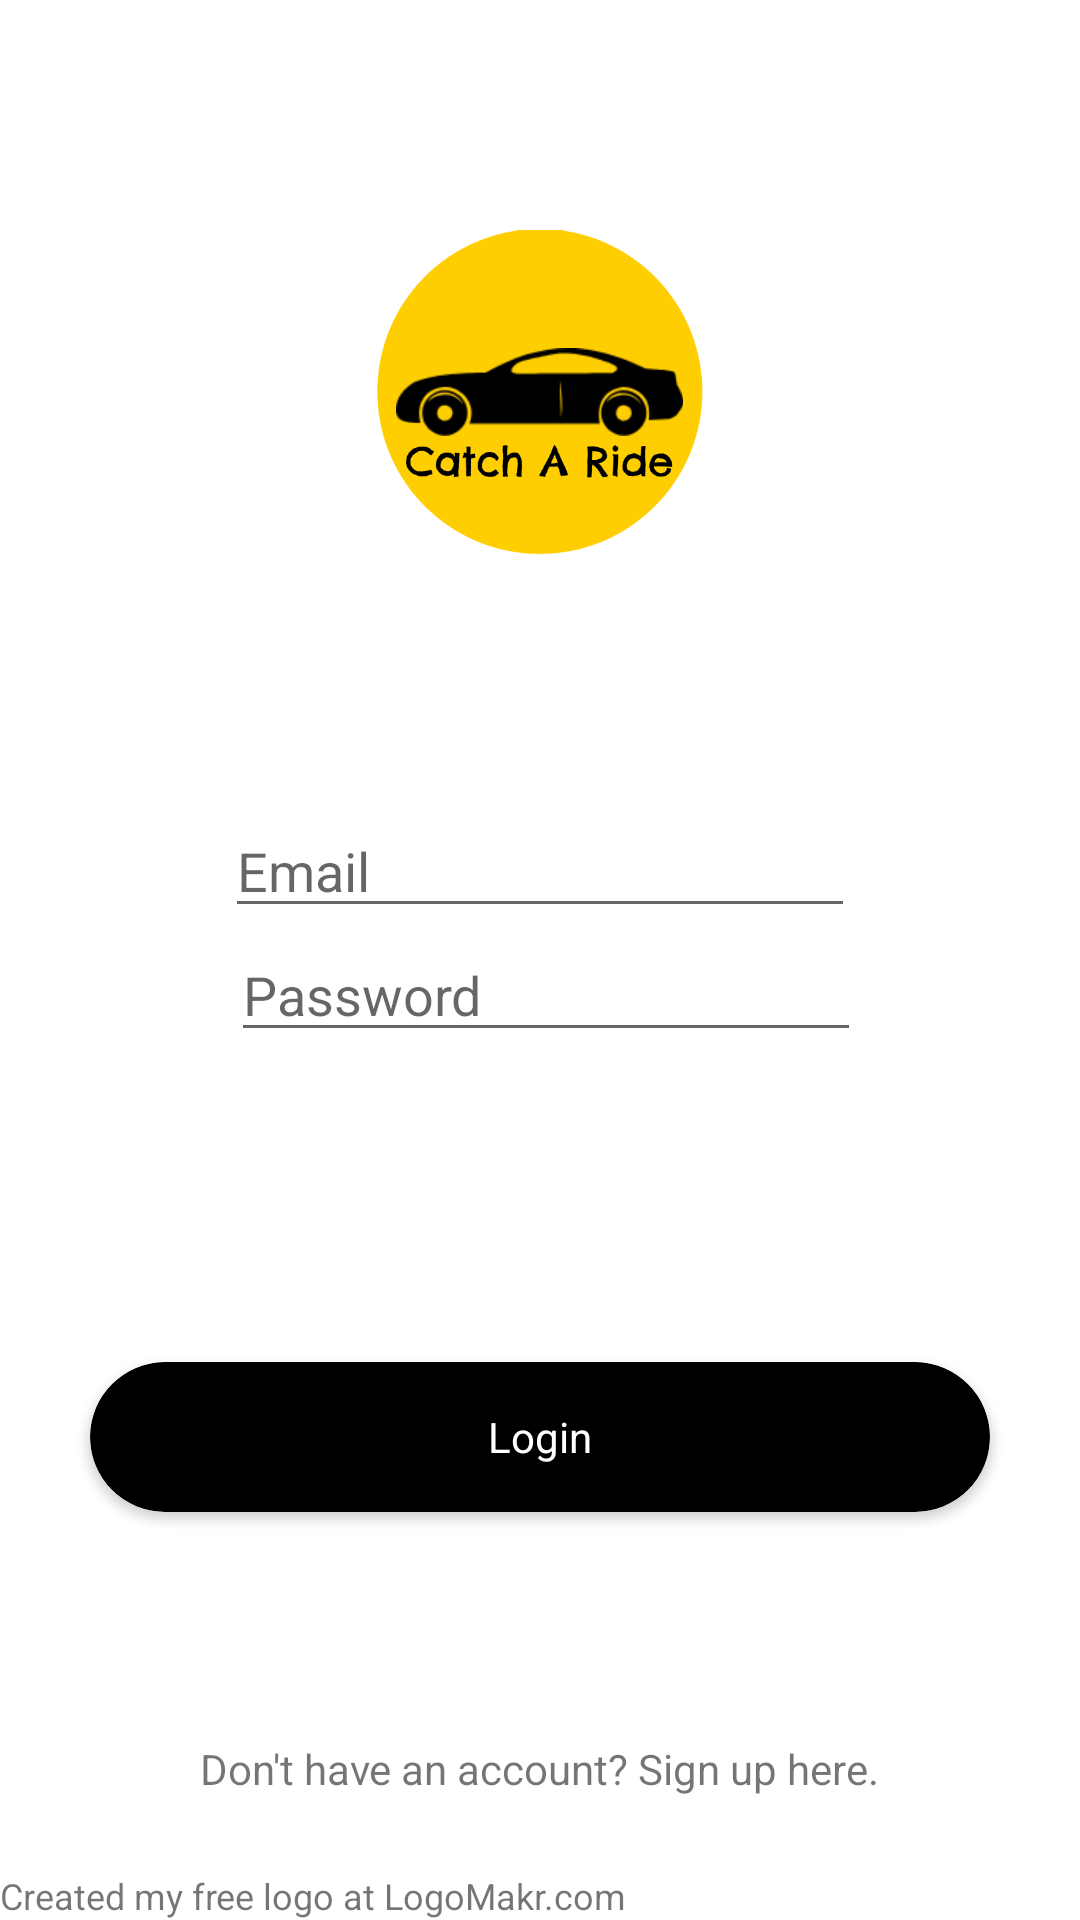

This screen was rendered from an Android layout file. Write that file and the resources it references.
<!-- AndroidManifest.xml: application theme AppTheme -->
<!-- res/layout/activity_main.xml -->
<?xml version="1.0" encoding="utf-8"?>
<RelativeLayout
    xmlns:android="http://schemas.android.com/apk/res/android"
    xmlns:app="http://schemas.android.com/apk/res-auto"
    xmlns:tools="http://schemas.android.com/tools"
    android:layout_width="match_parent"
    android:layout_height="match_parent"
    android:background="#ffffff"
    tools:context=".MainActivity">

    <ImageView
        android:id="@+id/loginLogo"
        android:layout_width="133dp"
        android:layout_height="140dp"
        android:layout_alignParentTop="true"
        android:layout_centerHorizontal="true"
        android:layout_marginTop="61dp"
        android:contentDescription="@string/logo_credit"
        app:srcCompat="@drawable/temp_logo" />

    <EditText
        android:id="@+id/editTextLoginEmail"
        android:layout_width="wrap_content"
        android:layout_height="wrap_content"
        android:layout_alignParentTop="true"
        android:layout_centerHorizontal="true"
        android:layout_marginTop="268dp"
        android:ems="10"
        android:hint="@string/email"
        android:inputType="textEmailAddress" />

    <EditText
        android:id="@+id/editTextLoginPassword"
        android:layout_width="wrap_content"
        android:layout_height="wrap_content"
        android:layout_below="@+id/editTextLoginEmail"
        android:layout_alignStart="@+id/editTextLoginEmail"
        android:layout_marginStart="2dp"
        android:layout_marginTop="0dp"
        android:ems="10"
        android:hint="@string/password"
        android:inputType="textPassword" />

    <android.support.v7.widget.CardView
        android:layout_width="300dp"
        android:layout_height="50dp"
        android:layout_alignParentBottom="true"
        android:layout_centerHorizontal="true"
        android:layout_marginBottom="136dp"
        app:cardBackgroundColor="#000000"
        app:cardCornerRadius="25dp">

        <RelativeLayout
            android:layout_width="match_parent"
            android:layout_height="match_parent">

            <TextView
                android:id="@+id/loginButtonText"
                android:layout_width="wrap_content"
                android:layout_height="wrap_content"
                android:layout_centerInParent="true"
                android:text="@string/login"
                android:textColor="#ffffff" />

            <Button
                android:id="@+id/loginButton"
                android:layout_width="257dp"
                android:layout_height="wrap_content"
                android:layout_alignParentTop="true"
                android:layout_centerHorizontal="true"
                android:background="@android:color/transparent" />
        </RelativeLayout>
    </android.support.v7.widget.CardView>

    <RelativeLayout
        android:layout_width="match_parent"
        android:layout_height="match_parent"
        android:layout_alignParentStart="true"
        android:layout_alignParentTop="true"
        android:layout_marginStart="0dp"
        android:layout_marginTop="0dp">

        <TextView
            android:id="@+id/dontHaveAccountText"
            android:layout_width="wrap_content"
            android:layout_height="wrap_content"
            android:layout_alignParentBottom="true"
            android:layout_centerHorizontal="true"
            android:layout_marginBottom="41dp"
            android:text="@string/no_account" />

        <Button
            android:id="@+id/gotToSignUp"
            android:layout_width="230dp"
            android:layout_height="25dp"
            android:layout_alignEnd="@+id/dontHaveAccountText"
            android:layout_alignRight="@+id/dontHaveAccountText"
            android:layout_alignParentBottom="true"
            android:layout_marginEnd="0dp"
            android:layout_marginBottom="37dp"
            android:background="@android:color/transparent" />

        <ProgressBar
            android:id="@+id/progressBarLogin"
            android:layout_width="wrap_content"
            android:layout_height="wrap_content"
            android:layout_centerHorizontal="true"
            android:layout_centerVertical="true"
            android:visibility="gone" />

    </RelativeLayout>

    <TextView
        android:id="@+id/loginLogoCredit"
        android:textSize="12sp"
        android:layout_width="wrap_content"
        android:layout_height="wrap_content"
        android:layout_alignParentStart="true"
        android:layout_alignParentBottom="true"
        android:text="@string/logo_credit" />

</RelativeLayout>
<!-- resources referenced by this layout -->
<resources>
  <!-- drawable temp_logo: png bitmap (drawable-v24, 14799 bytes) -->
  <string name="email">Email</string>
  <string name="login">Login</string>
  <string name="logo_credit">Created my free logo at LogoMakr.com</string>
  <string name="no_account">Don\'t have an account? Sign up here.</string>
  <string name="password">Password</string>
  <style name="AppTheme" parent="Theme.AppCompat.Light.NoActionBar">
          
          <item name="colorPrimary">@color/colorPrimary</item>
          <item name="colorPrimaryDark">@color/colorPrimaryDark</item>
          <item name="colorAccent">@color/colorAccent</item>
      </style>
  <color name="colorPrimary">#ffce00</color>
  <color name="colorPrimaryDark">#cca500</color>
  <color name="colorAccent">#D81B60</color>
</resources>
